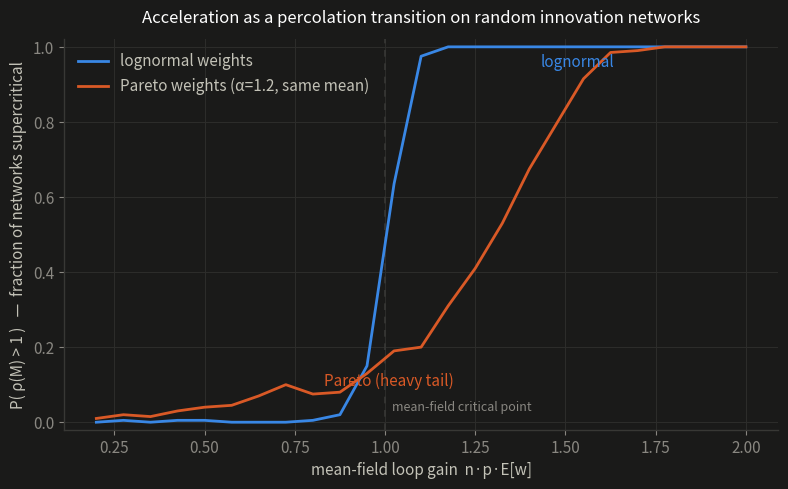
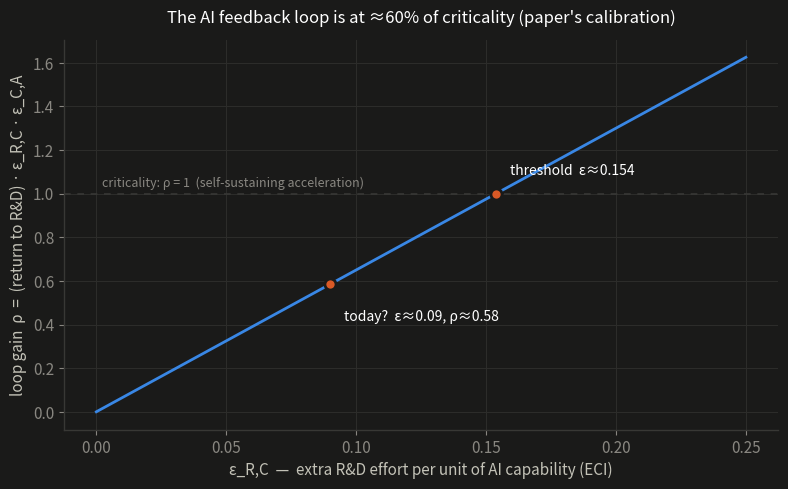

The script that saved these images, in order:
"""
Percolation-style analysis of the RSI acceleration condition.

Background: Cunningham et al. (2026), "The Economics of Recursive
Self-Improvement", show that a self-sustaining acceleration in AI
capabilities occurs iff the dominant eigenvalue of the elasticity
matrix M of the innovation network exceeds 1: rho(M) > 1.

This is the same spectral condition as the epidemic threshold (R0 > 1),
branching-process survival, and directed percolation. Here we treat the
innovation network as a *random* directed graph with random elasticities
and ask two questions:

  Experiment 1 (phase diagram): where is the critical surface, and does
  heavy-tailed heterogeneity in elasticities shift it? We compare a
  lognormal and a Pareto (infinite-variance) weight distribution with
  the SAME mean, sweeping the mean-field loop gain n*p*E[w].

  Experiment 2 (calibration): using the paper's point estimates
  (return-to-research ~ 1, eps_C,A ~ 6.5, eps_R,C ~ 0.09 today,
  threshold 0.154), how far is the current AI feedback loop from
  criticality?

Run: python3 rsi_percolation.py   ->  prints numbers, saves 2 PNGs.
"""

import numpy as np
import matplotlib.pyplot as plt

rng = np.random.default_rng(42)

# ---------------------------------------------------------------- experiment 1

N = 40          # nodes in the innovation network
TRIALS = 200    # Monte Carlo samples per grid point
GAINS = np.linspace(0.2, 2.0, 25)   # mean-field loop gain  g = n * p * E[w]
MEAN_W = 0.05   # mean elasticity per edge; p is chosen from the target gain

PARETO_ALPHA = 1.2  # shape; alpha < 2 => infinite variance (heavy tail)


def sample_weights(dist, size):
    """Random elasticities with mean MEAN_W."""
    if dist == "lognormal":
        sigma = 1.0
        mu = np.log(MEAN_W) - 0.5 * sigma**2   # E = exp(mu + sigma^2/2)
        return rng.lognormal(mu, sigma, size)
    if dist == "pareto":
        xm = MEAN_W * (PARETO_ALPHA - 1) / PARETO_ALPHA  # E = alpha*xm/(alpha-1)
        return xm * (1 + rng.pareto(PARETO_ALPHA, size))
    raise ValueError(dist)


def p_supercritical(dist, gain):
    """P(rho(M) > 1) for random directed graphs at a given mean-field gain."""
    p = gain / (N * MEAN_W)
    hits = 0
    for _ in range(TRIALS):
        M = np.where(rng.random((N, N)) < p, sample_weights(dist, (N, N)), 0.0)
        rho = np.max(np.abs(np.linalg.eigvals(M)))
        hits += rho > 1
    return hits / TRIALS


curves = {d: np.array([p_supercritical(d, g) for g in GAINS])
          for d in ("lognormal", "pareto")}

for d, c in curves.items():
    # first gain where the network is supercritical in >5% of draws
    onset = GAINS[np.argmax(c > 0.05)]
    print(f"{d:9s}: 5% supercritical onset at mean-field gain ~ {onset:.2f}")

# ---------------------------------------------------------------- experiment 2

EPS_CA = 6.5          # capabilities elasticity to algorithmic efficiency (Epoch)
RETURN_TO_RD = 1.0    # g_A / g_R, both ~ ln(3)/yr in the paper's calibration
EPS_RC_TODAY = 0.09   # implied by 4x self-reported uplift over 16 ECI points
EPS_RC_CRIT = 1 / (RETURN_TO_RD * EPS_CA)

gain_today = RETURN_TO_RD * EPS_RC_TODAY * EPS_CA
print(f"critical eps_R,C = {EPS_RC_CRIT:.3f}; today's loop gain rho ~ {gain_today:.2f}"
      f"  ({gain_today:.0%} of criticality)")

# ---------------------------------------------------------------- figures

S = dict(surface="#1a1a19", ink="#ffffff", ink2="#c3c2b7", muted="#898781",
         grid="#2c2c2a", axis="#383835", blue="#3987e5", orange="#d95926")

plt.rcParams.update({
    "figure.facecolor": S["surface"], "axes.facecolor": S["surface"],
    "savefig.facecolor": S["surface"], "font.family": "sans-serif",
    "text.color": S["ink2"], "axes.labelcolor": S["ink2"],
    "xtick.color": S["muted"], "ytick.color": S["muted"],
    "axes.edgecolor": S["axis"], "axes.linewidth": 1.0,
    "axes.grid": True, "grid.color": S["grid"], "grid.linewidth": 0.8,
    "axes.spines.top": False, "axes.spines.right": False,
    "font.size": 11,
})

# --- figure 1: phase diagram
fig, ax = plt.subplots(figsize=(8, 5), dpi=150)
ax.axvline(1.0, color=S["axis"], lw=1.2, ls=(0, (4, 4)))
ax.text(1.02, 0.03, "mean-field critical point", color=S["muted"], fontsize=9)
ax.plot(GAINS, curves["lognormal"], color=S["blue"], lw=2, label="lognormal weights")
ax.plot(GAINS, curves["pareto"], color=S["orange"], lw=2,
        label=f"Pareto weights (α={PARETO_ALPHA}, same mean)")
ax.annotate("lognormal", (GAINS[16], curves["lognormal"][16]),
            xytext=(8, -14), textcoords="offset points", color=S["blue"])
ax.annotate("Pareto (heavy tail)", (GAINS[8], curves["pareto"][8]),
            xytext=(8, 6), textcoords="offset points", color=S["orange"])
ax.set_xlabel("mean-field loop gain  n·p·E[w]")
ax.set_ylabel("P( ρ(M) > 1 )   —  fraction of networks supercritical")
ax.set_title("Acceleration as a percolation transition on random innovation networks",
             color=S["ink"], fontsize=12, pad=12)
ax.legend(frameon=False, labelcolor=S["ink2"], loc="upper left")
ax.set_ylim(-0.02, 1.02)
fig.tight_layout()
fig.savefig("fig1_phase_diagram.png")

# --- figure 2: calibrated loop gain
eps = np.linspace(0, 0.25, 200)
gain = RETURN_TO_RD * EPS_CA * eps

fig, ax = plt.subplots(figsize=(8, 5), dpi=150)
ax.axhline(1.0, color=S["axis"], lw=1.2, ls=(0, (4, 4)))
ax.text(0.002, 1.03, "criticality: ρ = 1  (self-sustaining acceleration)",
        color=S["muted"], fontsize=9)
ax.plot(eps, gain, color=S["blue"], lw=2)
for x, label, dy in ((EPS_RC_TODAY, f"today?  ε≈{EPS_RC_TODAY}, ρ≈{gain_today:.2f}", -26),
                     (EPS_RC_CRIT, f"threshold  ε≈{EPS_RC_CRIT:.3f}", 14)):
    y = RETURN_TO_RD * EPS_CA * x
    ax.plot([x], [y], "o", ms=8, color=S["orange"],
            markeredgecolor=S["surface"], markeredgewidth=2)
    ax.annotate(label, (x, y), xytext=(10, dy), textcoords="offset points",
                color=S["ink"], fontsize=10)
ax.set_xlabel("ε_R,C  —  extra R&D effort per unit of AI capability (ECI)")
ax.set_ylabel("loop gain  ρ  =  (return to R&D) · ε_R,C · ε_C,A")
ax.set_title("The AI feedback loop is at ≈60% of criticality (paper's calibration)",
             color=S["ink"], fontsize=12, pad=12)
fig.tight_layout()
fig.savefig("fig2_loop_gain.png")

print("saved fig1_phase_diagram.png, fig2_loop_gain.png")
